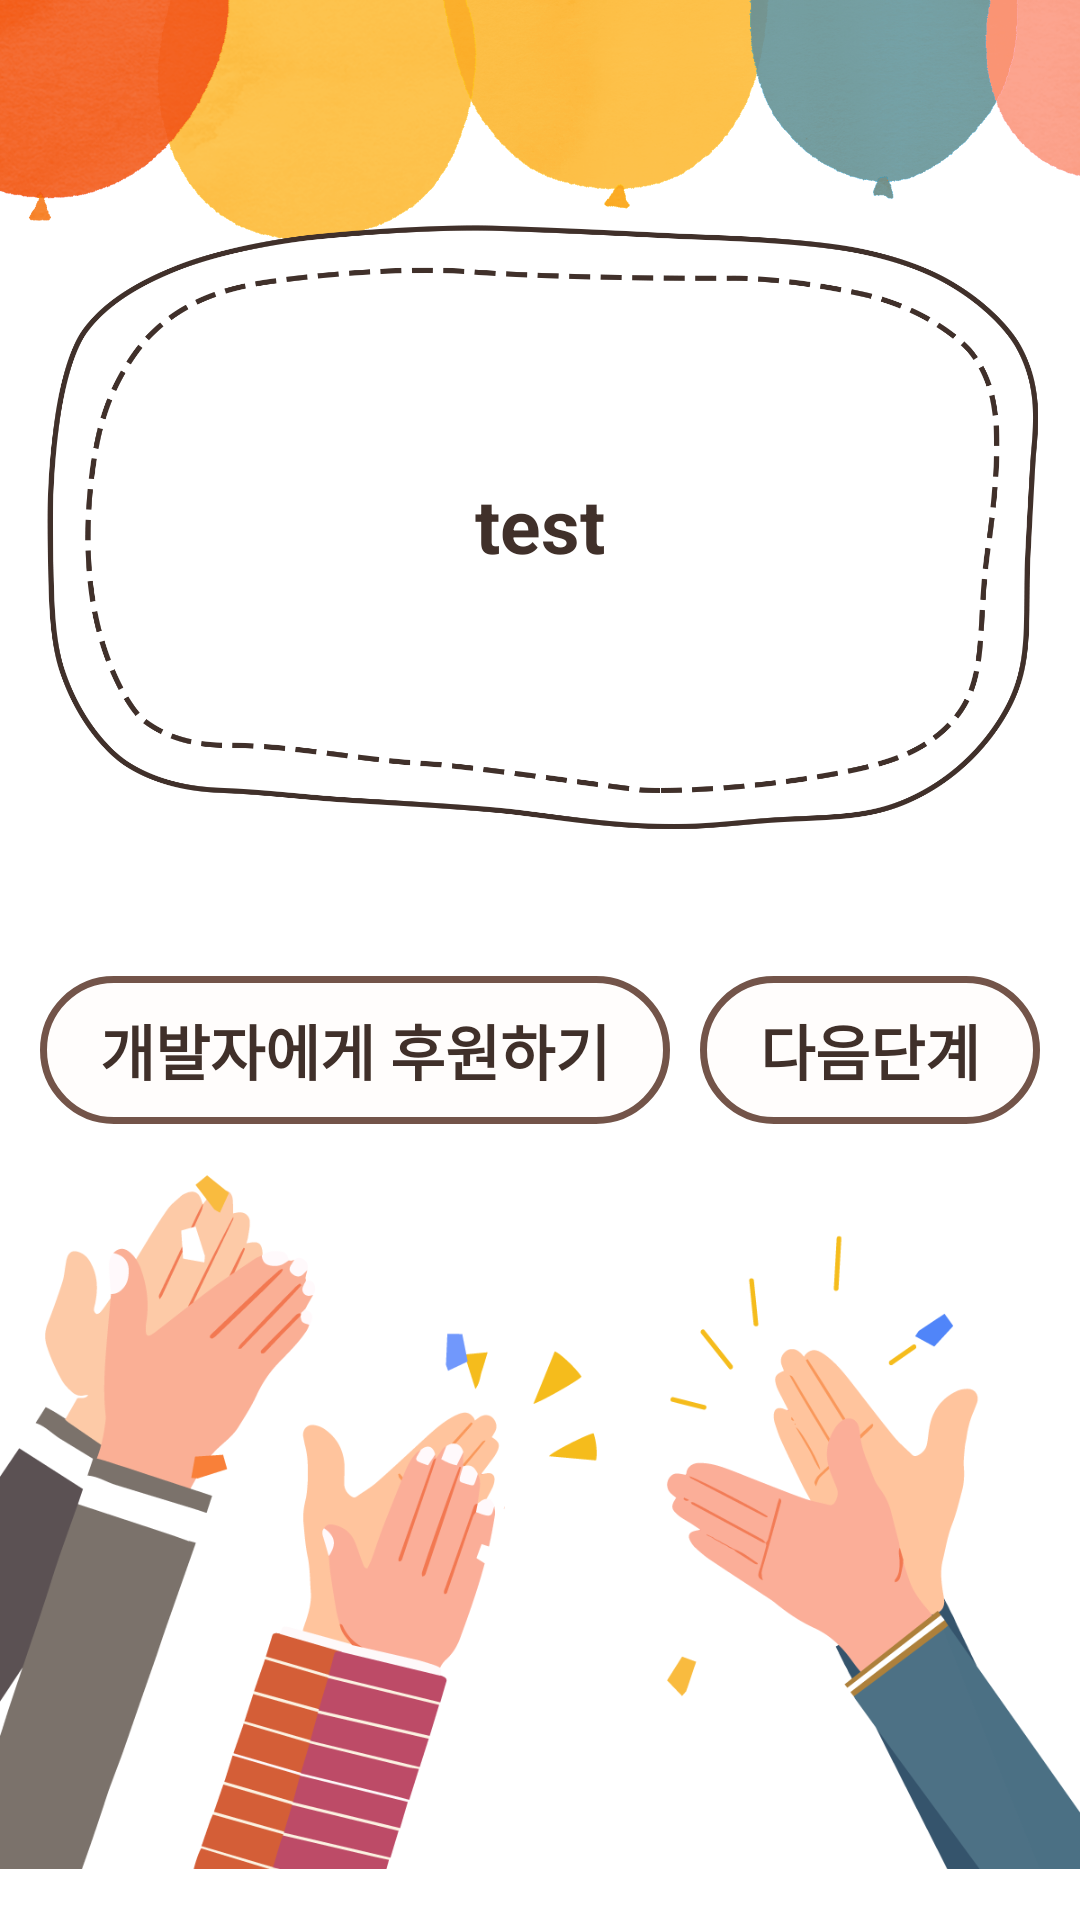

Write the Android layout XML for this screen, with the resource values it uses.
<!-- AndroidManifest.xml: application theme Theme.Nol -->
<!-- res/layout/activity_x_stageclear.xml -->
<?xml version="1.0" encoding="utf-8"?>
<FrameLayout
    xmlns:android="http://schemas.android.com/apk/res/android"
    android:layout_width="match_parent"
    android:layout_height="match_parent"
    android:background="@drawable/splash_background"
    android:orientation="vertical">

    <ImageView
        android:layout_width="610dp"
        android:layout_height="329dp"
        android:layout_gravity="top|center"
        android:src="@drawable/balloon" />
    <TextView
        android:id="@+id/box"
        android:layout_width="350dp"
        android:layout_height="220dp"
        android:layout_gravity="center"
        android:layout_marginBottom="145dp"
        android:background="@drawable/box"
        android:gravity="center"
        android:text="test"
        android:textSize="25sp"
        android:textStyle="bold"
        android:textColor="@color/brown_dark"/>

    <LinearLayout
        android:layout_width="match_parent"
        android:layout_height="wrap_content"
        android:layout_gravity="center"
        android:layout_marginTop="30dp"
        android:gravity="center"
        android:orientation="horizontal">

        <TextView
            android:id="@+id/donate"
            android:layout_width="wrap_content"
            android:layout_height="wrap_content"
            android:layout_marginHorizontal="5dp"
            android:paddingVertical="10dp"
            android:paddingHorizontal="20dp"
            android:gravity="center"
            android:background="@drawable/submit_btn"
            android:text="개발자에게 후원하기"
            android:textSize="20sp"
            android:textStyle="bold"
            android:textColor="@color/brown_dark"/>

        <TextView
            android:id="@+id/next"
            android:layout_width="wrap_content"
            android:layout_height="wrap_content"
            android:layout_marginHorizontal="5dp"
            android:paddingVertical="10dp"
            android:paddingHorizontal="20dp"
            android:gravity="center"
            android:background="@drawable/submit_btn"
            android:text="다음단계"
            android:textSize="20sp"
            android:textStyle="bold"
            android:textColor="@color/brown_dark"/>
    </LinearLayout>

    <ImageView
        android:layout_width="match_parent"
        android:layout_height="270dp"
        android:layout_gravity="bottom|center"
        android:src="@drawable/applause" />

</FrameLayout>
<!-- resources referenced by this layout -->
<resources>
  <color name="brown_dark">#40302A</color>
  <!-- drawable applause: png bitmap (drawable, 84201 bytes) -->
  <!-- drawable balloon: png bitmap (drawable, 557362 bytes) -->
  <!-- drawable box: png bitmap (drawable, 105784 bytes) -->
  <!-- drawable submit_btn (drawable) -->
  <?xml version="1.0" encoding="utf-8"?>
  <selector xmlns:android="http://schemas.android.com/apk/res/android">
      <item
          android:state_pressed="true"
          android:drawable="@drawable/submit_btn_pressed"/>
  
      <item
          android:state_window_focused="false"
          android:state_enabled="true"
          android:drawable="@drawable/sutmit_btn_normal"/>
  
      <item
          android:state_enabled="true"
          android:drawable="@drawable/sutmit_btn_normal"/>
  </selector>
  <style name="Theme.Nol" parent="Theme.MaterialComponents.DayNight.DarkActionBar">
          
          <item name="colorPrimary">@color/brown_dark</item>
          <item name="colorPrimaryVariant">@color/brown_light</item>
          <item name="colorOnPrimary">@color/white</item>
          
          <item name="colorSecondary">@color/teal_200</item>
          <item name="colorSecondaryVariant">@color/teal_700</item>
          <item name="colorOnSecondary">@color/black</item>
          
          <item name="android:statusBarColor" tools:targetApi="l">?attr/colorPrimary</item>
          
          <item name="windowActionBar">false</item>
          <item name="windowNoTitle">true</item>
      </style>
  <!-- drawable submit_btn_pressed (drawable) -->
  <?xml version="1.0" encoding="utf-8"?>
  <shape xmlns:android="http://schemas.android.com/apk/res/android">
      <solid android:color="#F4F1EF"/>
      <corners android:radius="50dp"/>
      <stroke android:width="2.3dp"
          android:color="@color/brown_primary"/>
  </shape>
  <!-- drawable sutmit_btn_normal (drawable) -->
  <?xml version="1.0" encoding="utf-8"?>
  <shape xmlns:android="http://schemas.android.com/apk/res/android">
      <solid android:color="#FFFDFC"/>
      <corners android:radius="50dp"/>
      <stroke android:width="2.3dp"
          android:color="@color/brown_primary"/>
  </shape>
  <color name="brown_light">#B89E91</color>
  <color name="white">#FFFFFFFF</color>
  <color name="teal_200">#FF03DAC5</color>
  <color name="teal_700">#FF018786</color>
  <color name="black">#FF000000</color>
  <color name="brown_primary">#735449</color>
</resources>
